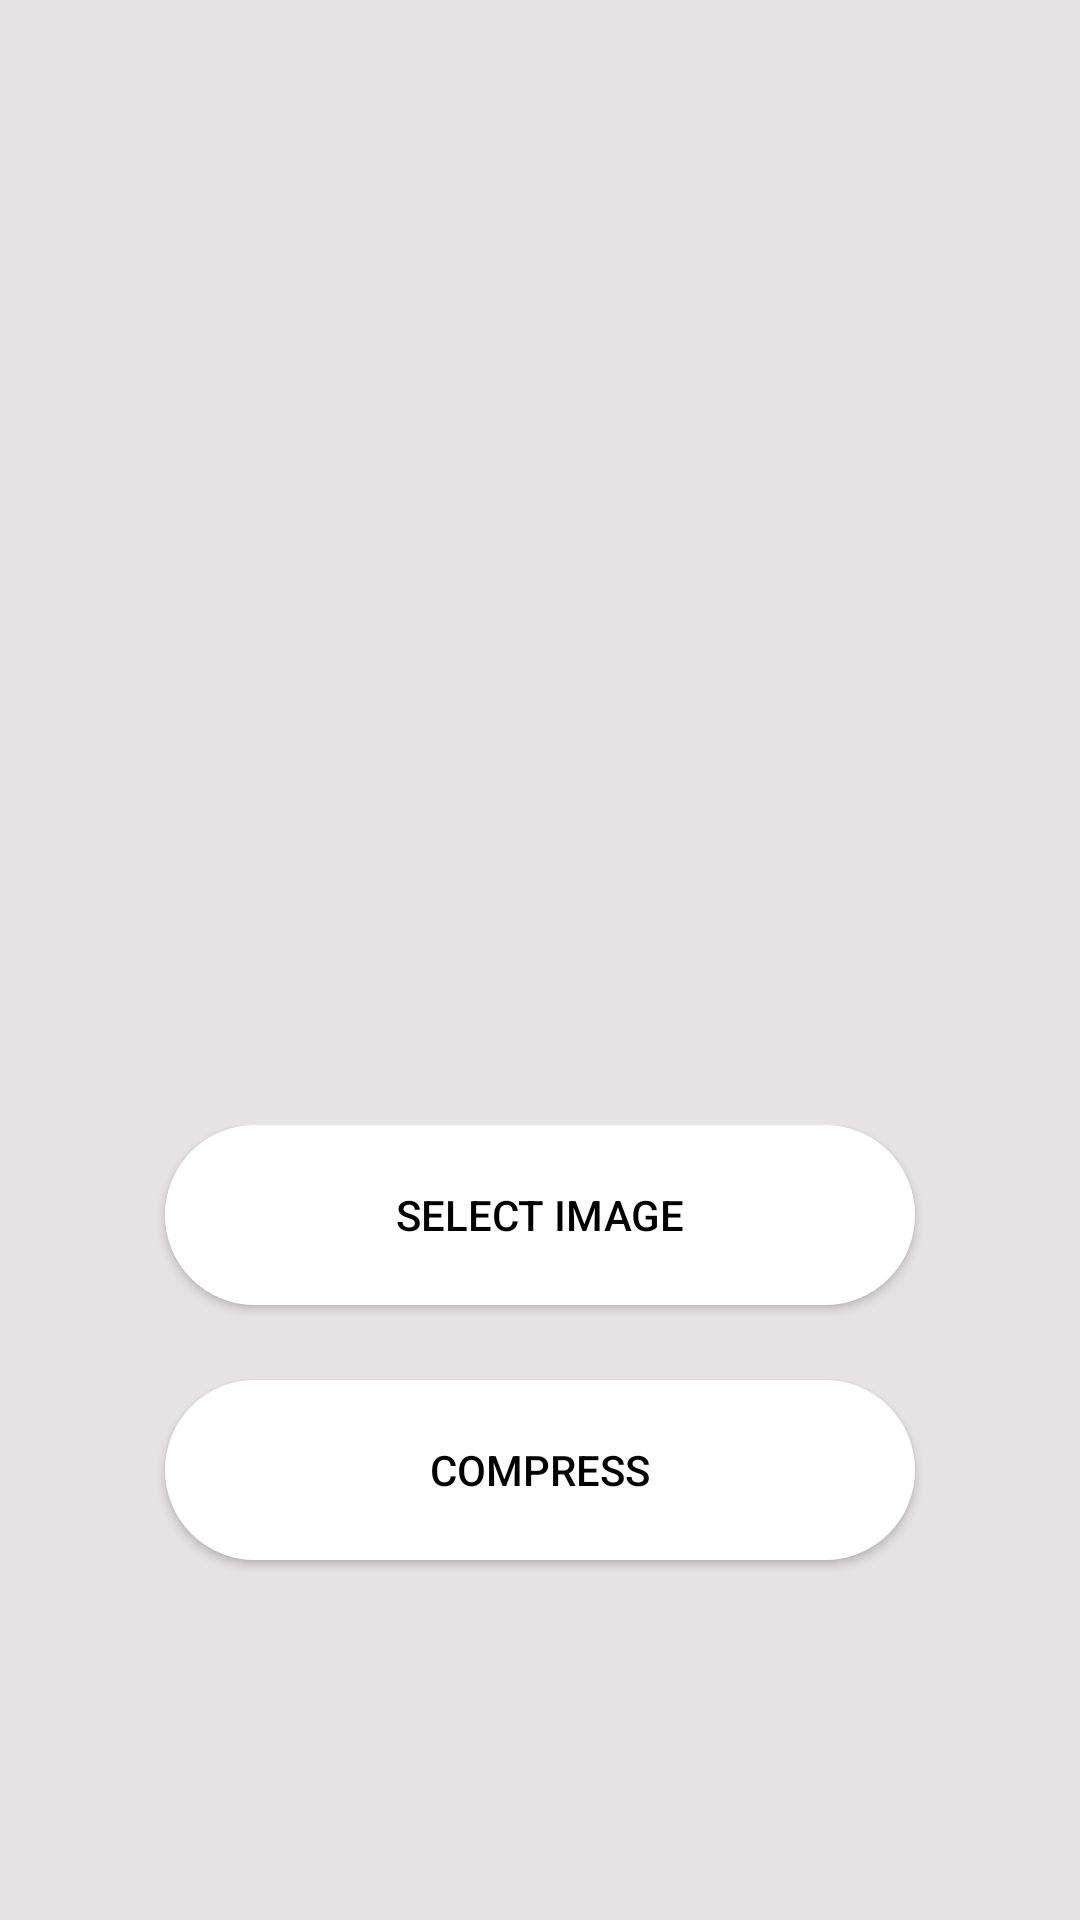

Reconstruct the res/layout file that produces this screen, plus the resources it refers to.
<!-- AndroidManifest.xml: application theme Theme.PhotoCompressor -->
<!-- res/layout/activity_compress.xml -->
<?xml version="1.0" encoding="utf-8"?>
<LinearLayout xmlns:android="http://schemas.android.com/apk/res/android"
    xmlns:app="http://schemas.android.com/apk/res-auto"
    xmlns:tools="http://schemas.android.com/tools"
    android:layout_width="match_parent"
    android:layout_height="match_parent"
    android:background="@color/bgGrey"

    android:orientation="vertical"
    tools:context=".CompressActivity">


    <LinearLayout

        android:layout_width="match_parent"
        android:layout_height="300dp"

        android:background="@drawable/bg"
        android:layout_marginStart="25dp"
        android:layout_marginLeft="25dp"
        android:layout_marginTop="25dp"
        android:layout_marginEnd="25dp"
        android:layout_marginRight="25dp"
        android:orientation="vertical"
        android:layout_marginBottom="25dp">


        <ImageView
            android:id="@+id/imageView"
            android:layout_width="match_parent"
            android:layout_height="match_parent"
            tools:layout_editor_absoluteX="155dp"
            tools:layout_editor_absoluteY="136dp" />

    </LinearLayout>

    <LinearLayout

        android:layout_width="match_parent"
        android:layout_height="wrap_content"
        android:layout_margin="25dp"
        android:orientation="vertical"
        android:gravity="center"


        >

        <Button
            android:id="@+id/button2"
            android:layout_width="250dp"
            android:background="@drawable/btn_shape"
            android:layout_height="60dp"
            android:layout_marginBottom="25dp"
            android:textColor="@android:color/black"
            app:backgroundTint="@android:color/white"
            android:layout_weight="1"
            android:text="Select Image" />

        <Button
            android:id="@+id/button3"
            android:background="@drawable/btn_shape"
            android:textColor="@android:color/black"
            app:backgroundTint="@android:color/white"
            android:layout_width="250dp"
            android:layout_height="60dp"
            android:layout_marginBottom="25dp"
            android:layout_weight="1"
            android:text="compress" />
    </LinearLayout>



</LinearLayout>
<!-- resources referenced by this layout -->
<resources>
  <color name="bgGrey">#E6E4E4</color>
  <!-- drawable btn_shape (drawable) -->
  <?xml version="1.0" encoding="utf-8"?>
  <shape xmlns:android="http://schemas.android.com/apk/res/android"
      android:shape="rectangle" >
      <solid
          android:color="@color/white">
  
      </solid>
      <stroke
          android:color="#67797C"
          android:width="8dp">
  
      </stroke>
  
      <corners android:radius="150dp"/>
  
  </shape>
  <style name="Theme.PhotoCompressor" parent="Theme.MaterialComponents.Light.NoActionBar">
          
          <item name="colorPrimary">@color/purple_500</item>
          <item name="colorPrimaryVariant">@color/purple_700</item>
          <item name="colorOnPrimary">@color/white</item>
          
          <item name="colorSecondary">@color/teal_200</item>
          <item name="colorSecondaryVariant">@color/teal_700</item>
          <item name="colorOnSecondary">@color/black</item>
          
          <item name="android:statusBarColor" tools:targetApi="l">?attr/colorPrimaryVariant</item>
          
      </style>
  <color name="white">#FFFFFFFF</color>
  <color name="purple_500">#FF6200EE</color>
  <color name="purple_700">#AFAEB3</color>
  <color name="teal_200">#AFAEB3</color>
  <color name="teal_700">#FF018786</color>
  <color name="black">#FF000000</color>
</resources>
